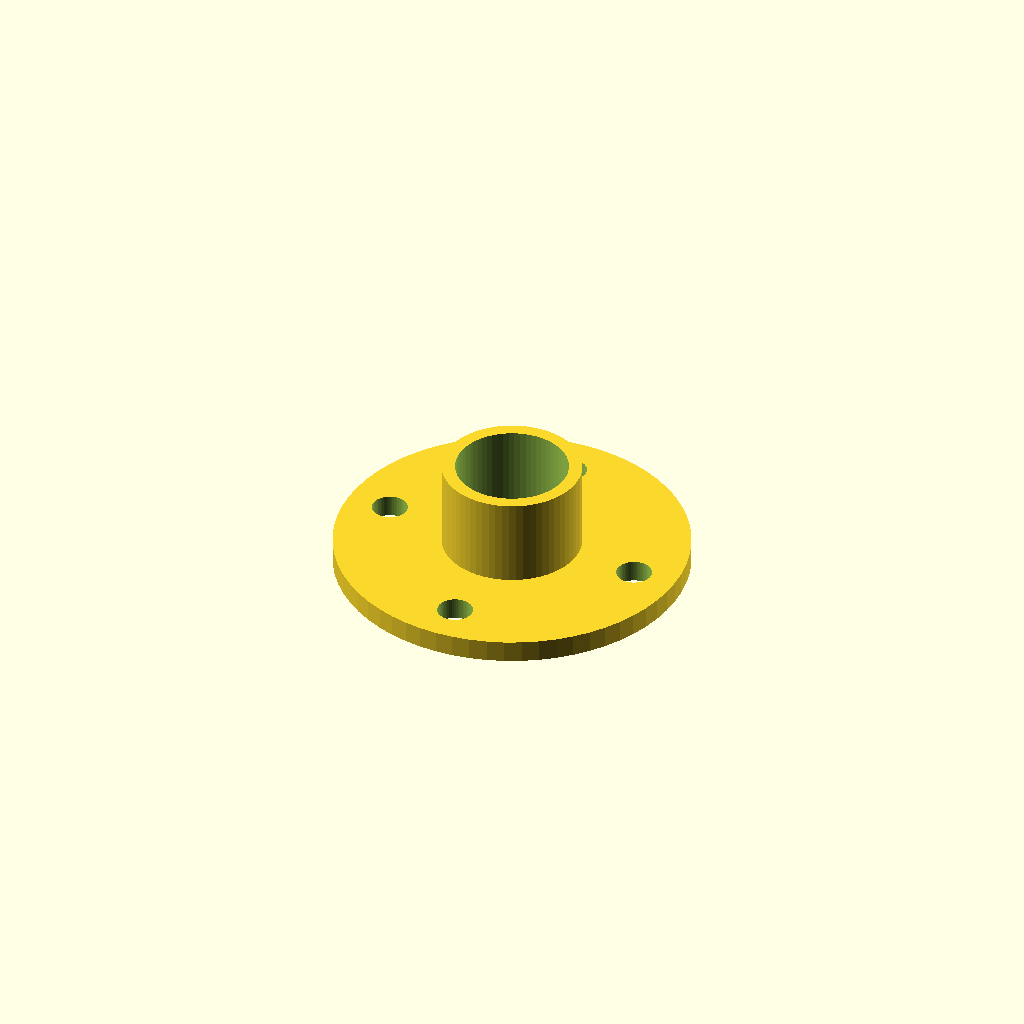
Cell 1 — every parameter at its default value.
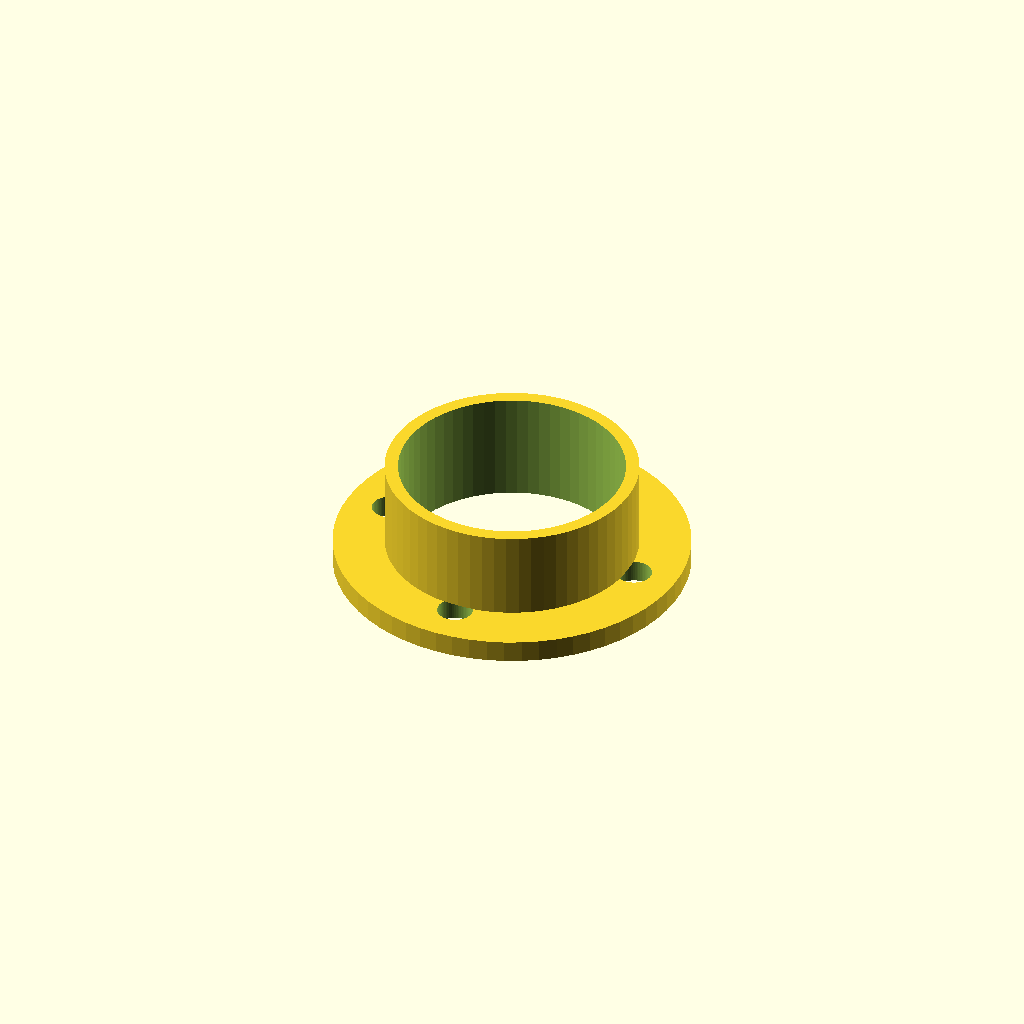
Cell 2: the same model with pipe_id = 50.8.
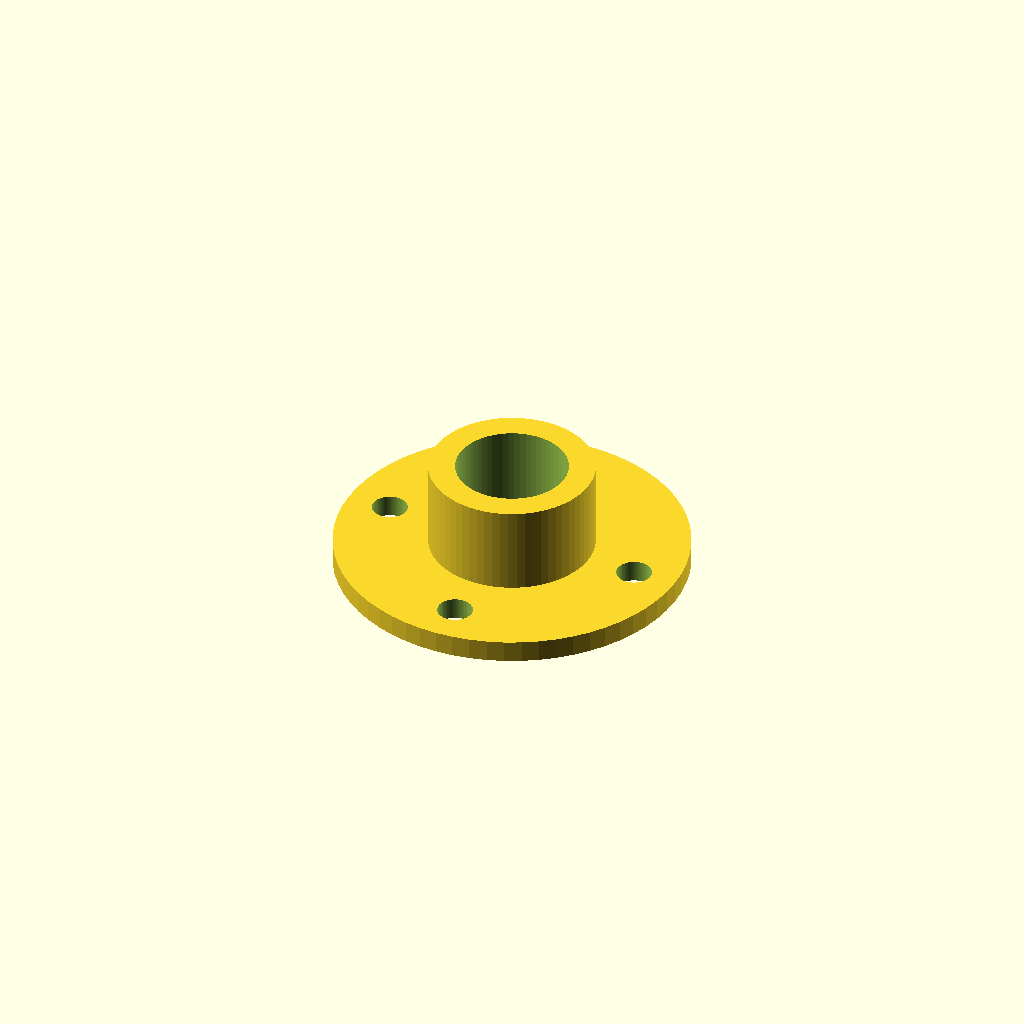
Cell 3: the same model with wall_thickness = 6.
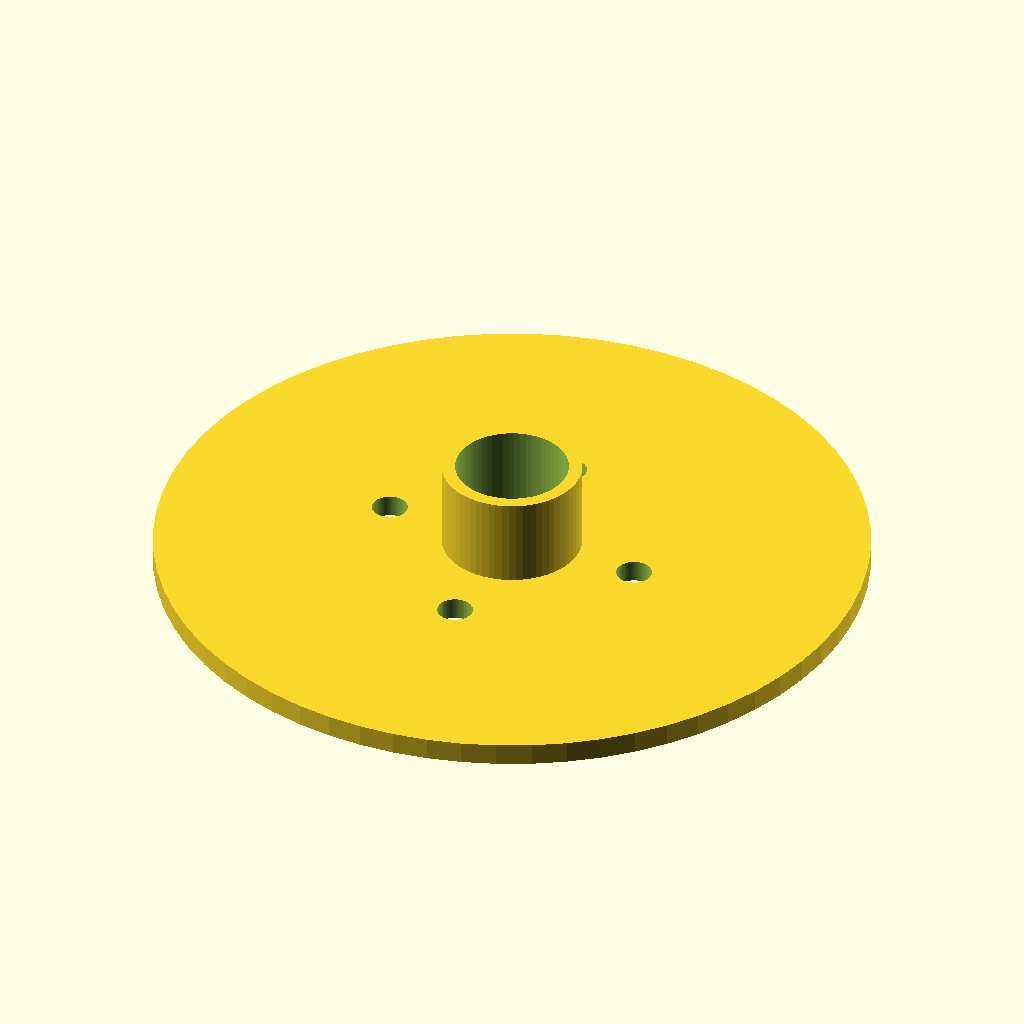
Cell 4: flange_od = 160 (everything else at default).
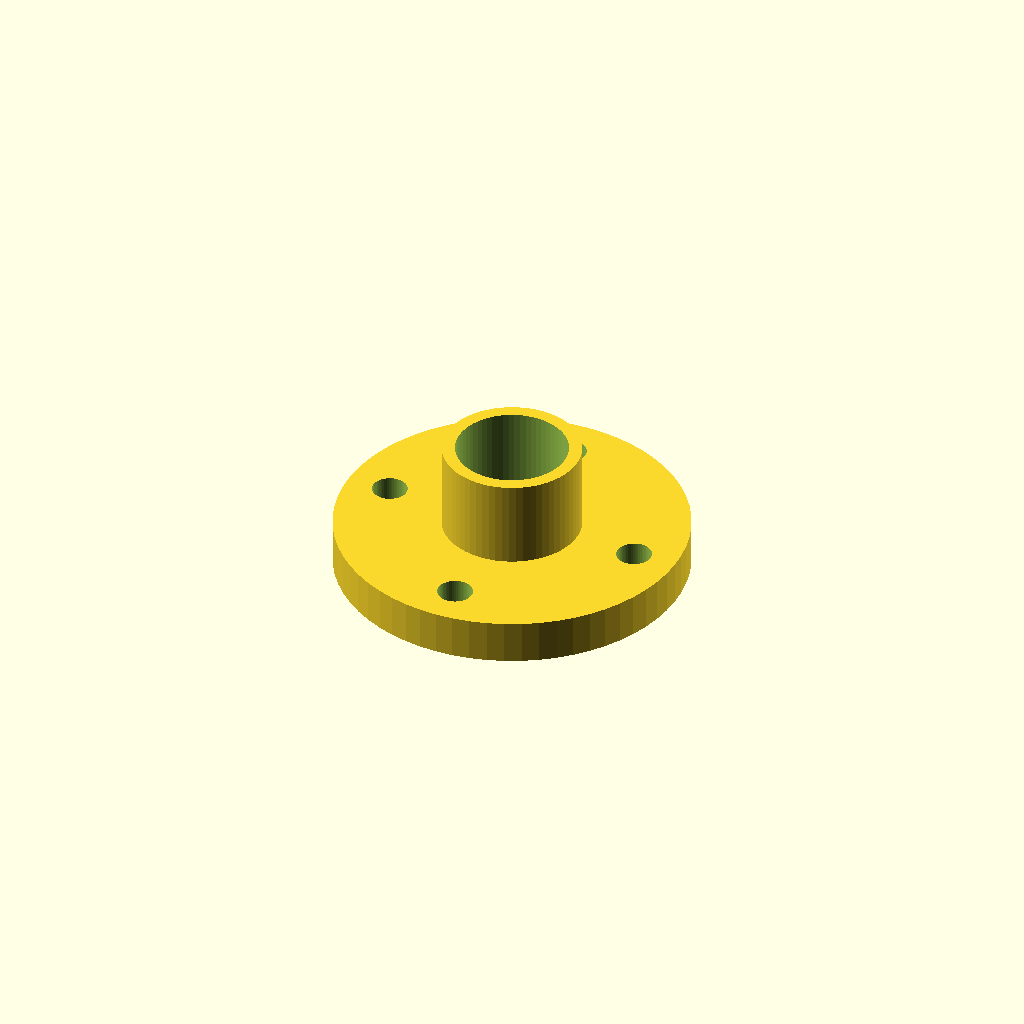
Cell 5: the same model with plate_thickness = 10.
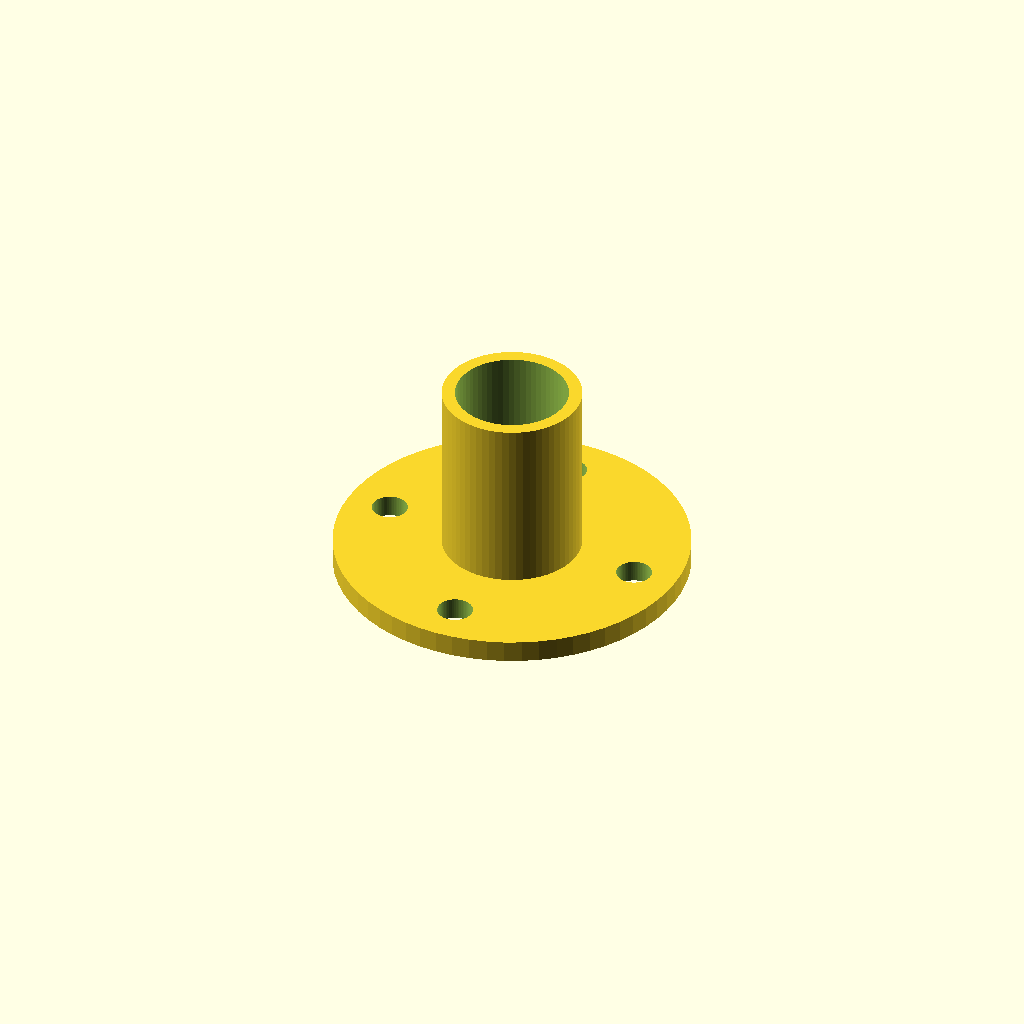
Cell 6 — stub_length set to 40, the other parameters unchanged.
All cells are drawn from one camera (rotation 55°, 0°, 25°, orthographic, colour scheme Cornfield), so only the parameter changes between them.
Source of the model, reference/flange.scad:
// Parametric Pipe Flange (mounting plate with bolt holes)
// Parameters are injected via OpenSCAD -D flags

// Pipe inner diameter (mm)
pipe_id = 25.4;
// Wall thickness (mm)
wall_thickness = 3;
// Flange outer diameter (mm)
flange_od = 80;
// Flange plate thickness (mm)
plate_thickness = 5;
// Stub length extending from plate (mm)
stub_length = 20;
// Number of bolt holes
bolt_count = 4;
// Bolt hole diameter (mm)
bolt_diameter = 8;
// Bolt circle diameter (mm) - center-to-center of bolt holes
bolt_circle = 60;
// Resolution
$fn = 64;

pipe_od = pipe_id + 2 * wall_thickness;

module flange() {
    difference() {
        union() {
            // Flange plate
            cylinder(h = plate_thickness, d = flange_od);

            // Pipe stub
            translate([0, 0, plate_thickness])
                cylinder(h = stub_length, d = pipe_od);
        }

        // Center bore through everything
        translate([0, 0, -0.1])
            cylinder(h = plate_thickness + stub_length + 0.2, d = pipe_id);

        // Bolt holes
        for (i = [0 : bolt_count - 1]) {
            rotate([0, 0, i * 360 / bolt_count])
                translate([bolt_circle / 2, 0, -0.1])
                    cylinder(h = plate_thickness + 0.2, d = bolt_diameter);
        }
    }
}

flange();
Customizer parameters (derived from the source; name, type, default, range or options):
pipe_id: number, default 25.4
wall_thickness: number, default 3
flange_od: number, default 80
plate_thickness: number, default 5
stub_length: number, default 20
bolt_count: number, default 4
bolt_diameter: number, default 8
bolt_circle: number, default 60
